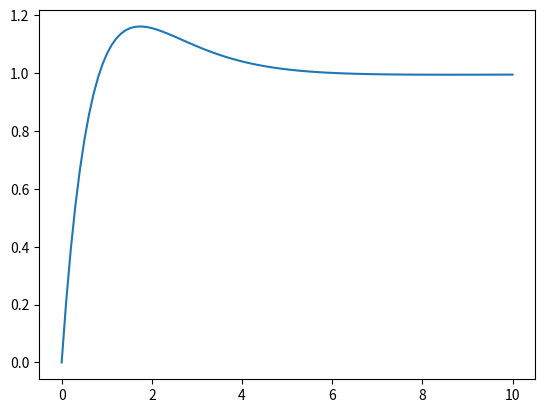

Python code for this plot:
import numpy as np
from scipy.signal import lti,step

import matplotlib.pyplot as plt

kp,ki,kd = 22.2, 2.22, 35
J = 15.4

tf = lti([kd,kp,ki],[J,kd,kp,ki])

t,s = step(tf, T=np.linspace(0,10,100))

plt.plot(t,s)

plt.show(block=False)
